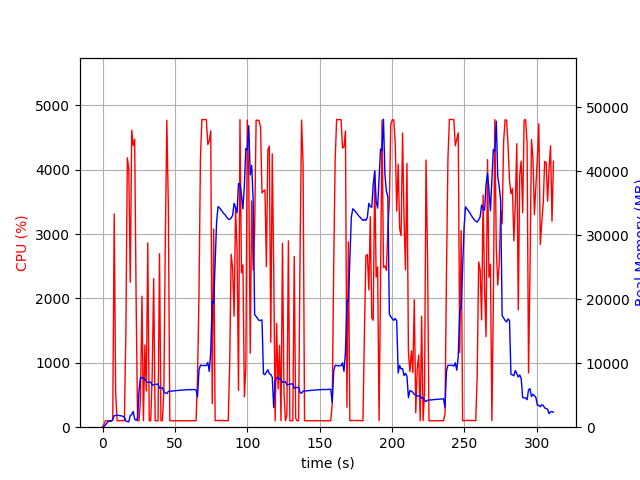

The data file committed next to this chart (first rows):
elapsed_time, nproc, cpu, mem_real, mem_virtual
4.267692565917969e-05, 1, 0.0, 6.062, 2593
1.006, 1, 47.7, 95.92, 775.1
2.014, 1, 100.2, 359.9, 1895
3.02, 1, 100.3, 619.9, 3181
4.027, 1, 99.3, 897.9, 3181
5.034, 1, 100.3, 924.9, 2669
6.041, 1, 100.3, 924.9, 2669
7.049, 1, 104.2, 1236, 6703
8.056, 1, 3314, 1783, 7334
9.064, 1, 534.3, 1853, 7420
10.07, 1, 100.3, 1863, 7524
11.08, 1, 100.3, 1835, 7524
12.09, 1, 102.3, 1796, 7524
13.09, 1, 102.3, 1770, 7524
14.1, 1, 102.2, 1691, 7524
15.11, 1, 101.3, 1591, 7524
16.12, 1, 1466, 965.4, 7596
17.13, 1, 4186, 875, 7596
18.15, 1, 4005, 839.1, 7596
19.16, 1, 2252, 1816, 8294
20.17, 1, 4615, 1960, 8294
21.18, 1, 4377, 2459, 8294
22.2, 1, 4473, 1266, 8294
23.21, 1, 1978, 1062, 9318
24.22, 1, 99.3, 1436, 9318
25.23, 1, 101.3, 5735, 20928
26.23, 1, 443.9, 7804, 21008
27.24, 1, 2036, 7662, 21008
28.25, 1, 100.3, 7729, 21008
29.26, 1, 1278, 7451, 21008
30.26, 1, 562.0, 7182, 21008
31.27, 1, 2864, 6978, 21008
32.28, 1, 99.3, 7020, 21008
33.28, 1, 101.3, 7062, 21008
34.29, 1, 779.8, 6573, 21008
35.34, 1, 2309, 6632, 21008
36.34, 1, 100.3, 6678, 21008
37.35, 1, 100.3, 6718, 21008
38.36, 1, 101.2, 6758, 21008
39.36, 1, 2697, 6083, 21008
40.37, 1, 101.2, 6129, 21008
41.38, 1, 100.3, 6175, 21008
42.39, 1, 566.2, 5516, 21008
43.41, 1, 2956, 5345, 21008
44.44, 1, 4770, 5254, 21008
45.49, 1, 3401, 5596, 21074
46.49, 1, 100.3, 5620, 21074
47.5, 1, 100.3, 5644, 21074
48.51, 1, 99.3, 5668, 21074
49.52, 1, 99.3, 5692, 21074
50.52, 1, 100.3, 5716, 21074
51.53, 1, 99.3, 5740, 21074
52.54, 1, 101.2, 5757, 21074
53.54, 1, 101.2, 5767, 21074
54.55, 1, 99.3, 5791, 21074
55.56, 1, 100.3, 5809, 21074
56.57, 1, 99.2, 5832, 21074
57.57, 1, 100.3, 5846, 21074
58.58, 1, 100.1, 5868, 21074
59.59, 1, 101.1, 5887, 21074
... 249 more rows
